Run: headless pygame with SDL's dummy video driver; simulated clock (each Clock.tick advances the game by its frame time, no real sleeping); random seed 0; keys injected as events and as key.get_pressed() state; mouse plan: one left click at the window centre at the start of phase 2, then a move to the lower-right quarter at the start of phase 3.
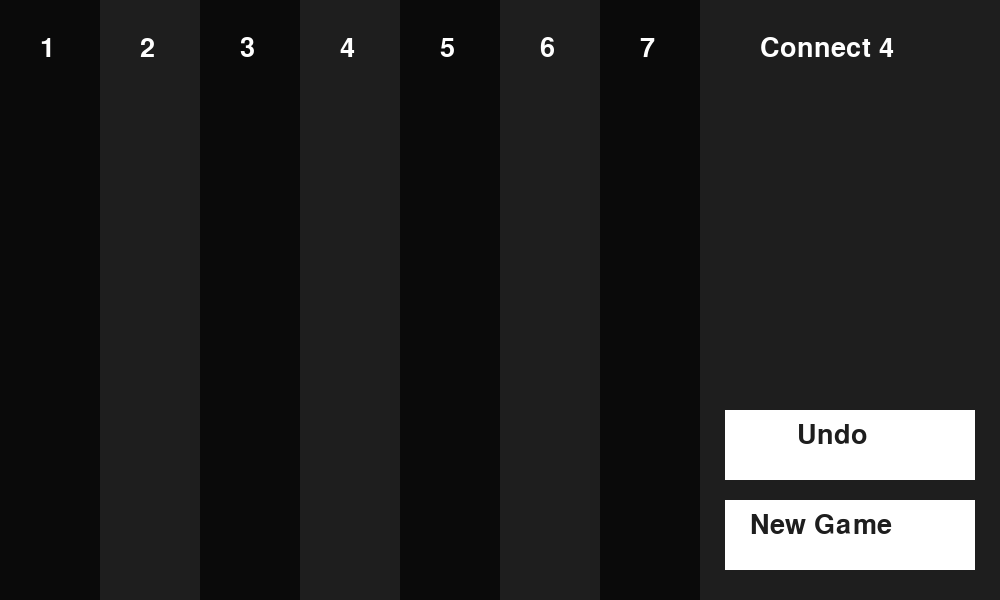
Frame 1 of 4 · flips 1–60 · no input
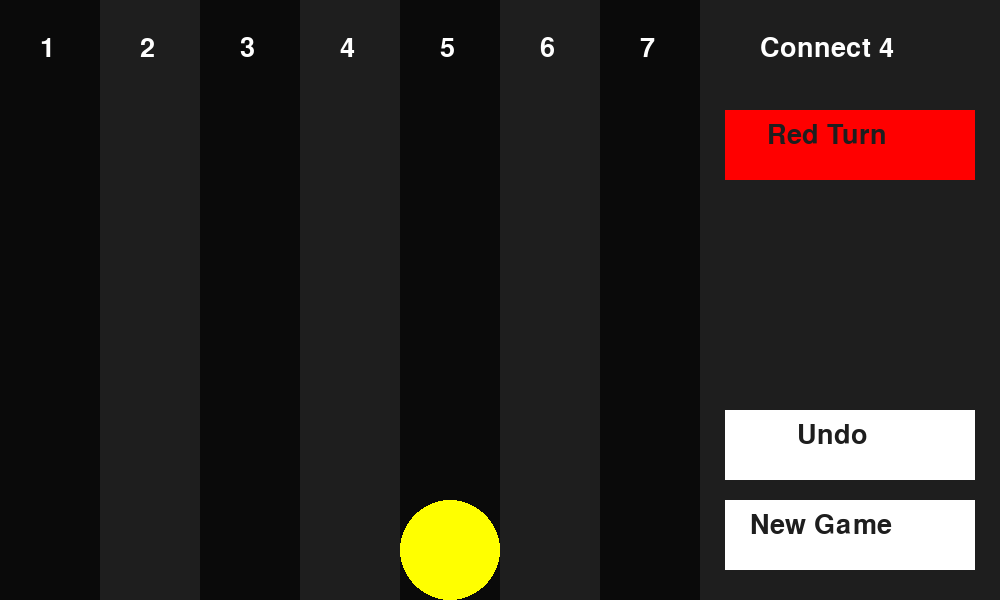
Frame 2 of 4 · flips 61–180 · clicked the window centre · tapped SPACE, RETURN · held RIGHT (→), D
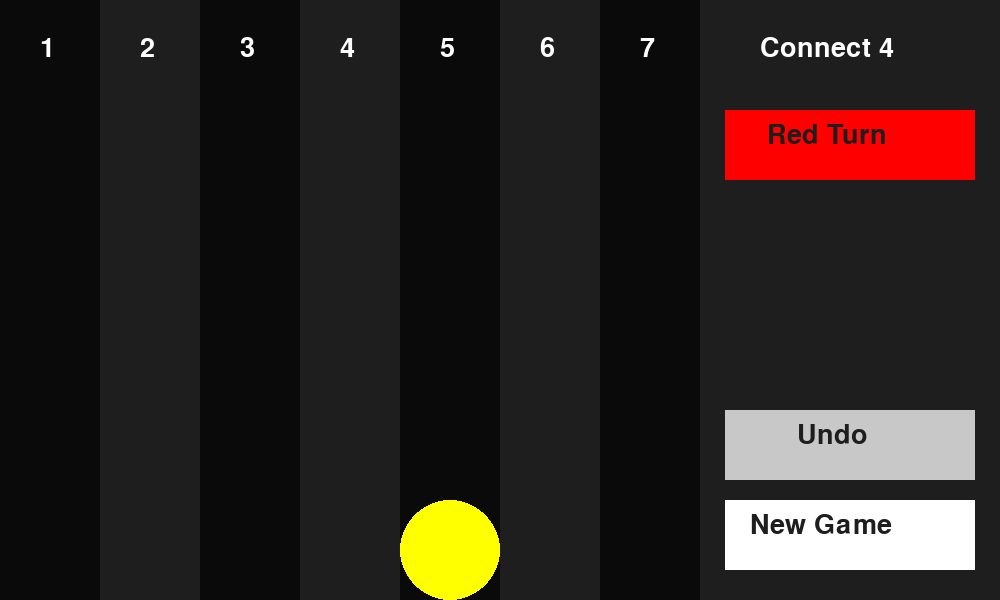
Frame 3 of 4 · flips 181–300 · moved the mouse to the lower-right quarter · held DOWN (↓), S
Frame 4 of 4 · flips 301–420 · held LEFT (←), A, UP (↑), W · screen unchanged from frame 3, image omitted

The pygame program that drew these frames:

# -*- coding: utf-8 -*-
'''
NOTE:
    Player 1 is Yellow and is a 1 on the gameBoard
    Player 2 is Red and is a 2 on the gameBoard
    
    Player 1 (Yellow) always goes first
'''

import pygame
import re

# prepare pygame
pygame.init()
pygame.font.init()

# window size
gameDisplay = pygame.display.set_mode((1000, 600))

# name on top left of window
pygame.display.set_caption('Connect 4')

# start the game clock
clock = pygame.time.Clock()

# total_w the pixel width of the screen
# h the pixel height of the screen
total_w, h = pygame.display.get_surface().get_size()

# a game board 7 wide by 6 tall filled with zeros
gameBoard = [[0 for a in range(7)] for b in range(6)]

# the list of player moves to be used for undoing moves
move_tracker = [0 for c in range(42)]
move_pos = 0         # the index for the list of player moves, useful for undo

# sizes
w = 7 * total_w / 10 # width of the game board in integer units
radius = w / 14      # radius of a player token
font_size = 35       # size of the font
x_index = 0          # the x index of where the next token will be placed


done = False         # user presses X on top right of window
playerOneTurn = True # player one (yellow) and player two (red)

# background is true when there is a new game to reset the board background
background = False
undo = False         # the program will enter the undo section of the game loop

# RGB colors
WHITE = (255, 255, 255)
HOVER = (200, 200, 200)
DARK = (10, 10, 10)
LIGHT = (30, 30, 30)
RED = (255, 0, 0)
YELLOW = (255, 255, 0)
color = YELLOW

# prepare the screen for drawing images
pygame.display.update()

'''
Graphics Functions
'''

# print given text at an x,y position on the screen
def text_to_screen(screen, text, x, y, shade):
    try:
        text = str(text)
        font = pygame.font.SysFont('arial', 40)
        text = font.render(text, True, shade)
        screen.blit(text, (x, y))

    except:
        print('this error shouldn\'t happen')

# the gray and dark gray columns to see where tokens can be placed
def draw_columns():
    column = 0
            
    # redraw background columns
    while column < 7:
        if column % 2 == 0:
            pygame.draw.rect(gameDisplay, DARK,
                             [w / 7 * column,
                              0,
                              radius * 2 + w / 7 * column,
                              h])
        else:
            pygame.draw.rect(gameDisplay, LIGHT,
                             [w / 7 * column, 0,
                              radius * 2 + w / 7 * column,
                              h])
        text_to_screen(gameDisplay,
                       column + 1,
                       radius * .8 + w / 7 * column,
                       35,
                       WHITE)
        column = column + 1

# display the new game button with the ability to change color based on state
def draw_new_game_button(state):
    
    ng_button_coords = [w + radius / 2, h - 100, 5 * radius, 70]
    
    # default state unfocused
    if state == 'default':
        pygame.draw.rect(gameDisplay, WHITE, ng_button_coords)
    
    elif state == 'hover':
        pygame.draw.rect(gameDisplay, HOVER, ng_button_coords)
        
    text_to_screen(gameDisplay,
                   'New Game',
                   ng_button_coords[0] + radius / 2,
                   ng_button_coords[1] + 12,
                   LIGHT)

# display the undo button with the ability to change color based on state
def draw_undo_button(state):
    u_button_coords = [w + radius / 2, h - 190, 5 * radius, 70]
    
    # default state unfocused
    if state == 'default':
        pygame.draw.rect(gameDisplay, WHITE, u_button_coords)
    
    elif state == 'hover':
        pygame.draw.rect(gameDisplay, HOVER, u_button_coords)
        
    text_to_screen(gameDisplay,
                   'Undo',
                   u_button_coords[0] + 47 + radius / 2,
                   u_button_coords[1] + 12,
                   LIGHT)

# display which player's turn it is on the right with text and a color
def draw_player_turn():
    
    if playerOneTurn:
        turn = 'Yellow Turn'
        turn_display_w = w + radius
    else:
        turn = 'Red Turn'
        turn_display_w = w + 67
    
    # display player turn bar on the right
    pygame.draw.rect(gameDisplay, color, [w + radius / 2, 110, 5 * radius, 70])
    text_to_screen(gameDisplay, turn, turn_display_w,  122, LIGHT)

# erase the token from the screen and undo the move on the gameBoard
def draw_undo():
    global move_pos
    global playerOneTurn
    y_index = 0
    
    if move_pos == 0:
        return None
    
    # player move tracker index goes back by 1
    move_pos = move_pos - 1
    
    # get the column color
    if move_tracker[move_pos] % 2 == 1:
        replace_color = LIGHT
    else:
        replace_color = DARK
    
    # find the previously picked spot
    while y_index < len(gameBoard) - 1 and gameBoard[y_index + 1][move_tracker[move_pos]] == 0:
        y_index = y_index + 1
    
    # correct for a possible off by 1 issue
    if gameBoard[0][move_tracker[move_pos]] == 0 and y_index < len(gameBoard) - 1:
        y_index = y_index + 1
    
    # reset gameboard position with the found y_index and remove token from screen
    gameBoard[y_index][move_tracker[move_pos]] = 0
    pygame.draw.circle(gameDisplay, replace_color,
                       [int(move_tracker[move_pos] * 100 + radius),
                        int(y_index * h / 6 + radius)],
                        int(radius))
    
    # redraw number if a circle was overlapping a number
    if y_index == 0:
        text_to_screen(gameDisplay,
                       move_tracker[move_pos] + 1,
                       radius * .8 + w / 7 * move_tracker[move_pos],
                       35,
                       WHITE)
    
    # reset the player's previous move in the move tracker and switch turn back to other player
    move_tracker[move_pos] = 0
    switch()

# draw the panel on the right with the title
def draw_ui():
    
    # ui panel background
    pygame.draw.rect(gameDisplay, LIGHT, [w, 0, total_w, h])
    text_to_screen(gameDisplay, 'Connect 4', w + 1.2 * radius, 35, WHITE)
    
    #ui panel button drawing
    draw_new_game_button('default')
    draw_undo_button('default')

# call all relevant functions to show a blank board on the surface
def draw_surface():
    draw_columns()
    draw_ui()
    pygame.display.update()

# draw the token on the surface if possible and update the gameBoard
def draw_token(x_index):
    y_index = 0
    
    #print(x_index)
    
    # the player chose an invalid location
    if gameBoard[0][x_index] != 0:
        return False
    
    # find the next open spot on the y axis to place the token
    while y_index < len(gameBoard) - 1 and gameBoard[y_index + 1][x_index] == 0:
        y_index = y_index + 1
    
    # draw token in player's desired column
    pygame.draw.circle(gameDisplay, color,
                       [int(x_index * 100 + radius),
                        int(y_index * h / 6 + radius)],
                        int(radius))
    
    # put a user piece on the gameBoard
    if playerOneTurn:
        piece = 1
    else:
        piece = 2
    
    # set the piece in the gameBoard
    gameBoard[y_index][x_index] = piece
    return True

'''
Game Functions
'''

# switches the turn from player one turn to player two turn and vice versa
def switch():
    global color
    global playerOneTurn
    
    if playerOneTurn:
        color = RED
        #print('Player Red turn')
    else:
        color = YELLOW
        #print('Player Yellow turn')
    playerOneTurn = not playerOneTurn

'''
determines if the game has ended and which player has won

returns
    0 if no player has won
    1 if player yellow (player 1) has won
    2 if player red (player 2) has won

'''
def hasWon():
    
    # cycle between player 1 and player 2
    for p in range(1,3):
        
        # horizontal cases ----
        for y in range(4):
            for x in range(6):
                for i in range(4):
                    if gameBoard[x][y+i] == p:
                        if i == 3:
                            return p
                    else:
                        break
       
        # vertical cases ||||
        for x in range(3):
            for y in range(7):    
                for i in range(4):
                    if gameBoard[x+i][y] == p:
                        if i == 3:
                            return p
                    else:
                        break
                        
        # ascending diagonal ////
        for x in range(3,6):
            for y in range(4):    
                for i in range(4):
                    if gameBoard[x-i][y+i] == p:
                        if i == 3:
                            return p
                    else:
                        break
                        
        # descending diagonal \\\\
        for x in range(3,6):
            for y in range(3,7): 
                for i in range(4):
                    if gameBoard[x-i][y-i] == p:
                        if i == 3:
                            return p
                    else:
                        break
    return 0

'''
Call Functions
'''

# print the default screen when the program is first run
draw_surface()

# game loop
while not done:
    
    # gets any event that happens in the window every frame
    for event in pygame.event.get():
        
        x, y = pygame.mouse.get_pos()
        
        # new game button is clicked with mouse
        if w + 5 * radius >= x >= w + radius and h - 30 >= y >= h - 100:
            draw_new_game_button('hover')
            
            if event.type == pygame.MOUSEBUTTONDOWN:
                background = True
        else:
            draw_new_game_button('default')
            
        # undo button is clicked with mouse
        if w + 5 * radius >= x >= w + radius and h - 120 >= y >= h - 190:
            draw_undo_button('hover')
            
            if event.type == pygame.MOUSEBUTTONDOWN:
                undo = True
        else:
            draw_undo_button('default')
            
        # undo button u pressed
        if pygame.key.get_pressed()[pygame.K_u] != 0:
            undo = True
        
        # user presses top right X
        if event.type == pygame.QUIT:
            done = True
            
        # new game button n pressed
        if pygame.key.get_pressed()[pygame.K_n] != 0:
            background = True
        
        # keyboard press 1-7 or numpad 1-7 to drop a token
        if event.type == pygame.KEYDOWN:
            
            if re.search(r"^\[?[1-7]\]?", pygame.key.name(event.key)):
                
                try:
                    x_index = int(pygame.key.name(event.key)) - 1
                except:
                    x_index = int(pygame.key.name(event.key)[1]) - 1
            
                # switch turns and colors
                if draw_token(x_index):
                    switch()
                    move_tracker[move_pos] = x_index
                    move_pos = move_pos + 1
                
                # check for game end
                if hasWon() == 1:
                    print('Player Yellow wins')
                    background = True
                elif hasWon() == 2:
                    print('Player Red wins')
                    background = True
        
        # mouse click to drop a token
        if event.type == pygame.MOUSEBUTTONDOWN:
            
            # player must have clicked in the game area of the screen
            if 0 <= x <= w:
                
                # find which of the 7 slots the player has clicked on
                if x <= w / 7:
                    x_index = 0
                    
                elif 1 * w / 7 < x <= 2 * w / 7:
                    x_index = 1
                    
                elif 2 * w / 7 < x <= 3 * w / 7:
                    x_index = 2
                    
                elif 3 * w / 7 < x <= 4 * w / 7:
                    x_index = 3
                    
                elif 4 * w / 7 < x <= 5 * w / 7:
                    x_index = 4
                    
                elif 5 * w / 7 < x <= 6 * w / 7:
                    x_index = 5
                    
                elif 6 * w / 7 < x <= w :
                    x_index = 6
                
                # switch turns and colors
                if draw_token(x_index):
                    switch()
                    move_tracker[move_pos] = x_index
                    move_pos = move_pos + 1
                    
                # check for game end
                if hasWon() == 1:
                    print('Player Yellow wins')
                    background = True
                elif hasWon() == 2:
                    print('Player Red wins')
                    background = True
                
        # undo button was pressed
        if undo:
            draw_undo()
            undo = False
            
        # reset game and redraw background
        if background:
            gameBoard = [[0 for a in range(7)] for b in range(6)]
            moveTracker = [0 for c in range(42)]
            move_pos = 0
            draw_surface()
            color = YELLOW
            playerOneTurn = True
            background = False
            draw_player_turn()
        
        # display the player's turn on the right
        draw_player_turn()
                        
    # tell the window to update with new info
    pygame.display.update()
    clock.tick(60)

# stop the loop    
pygame.quit()
quit()
